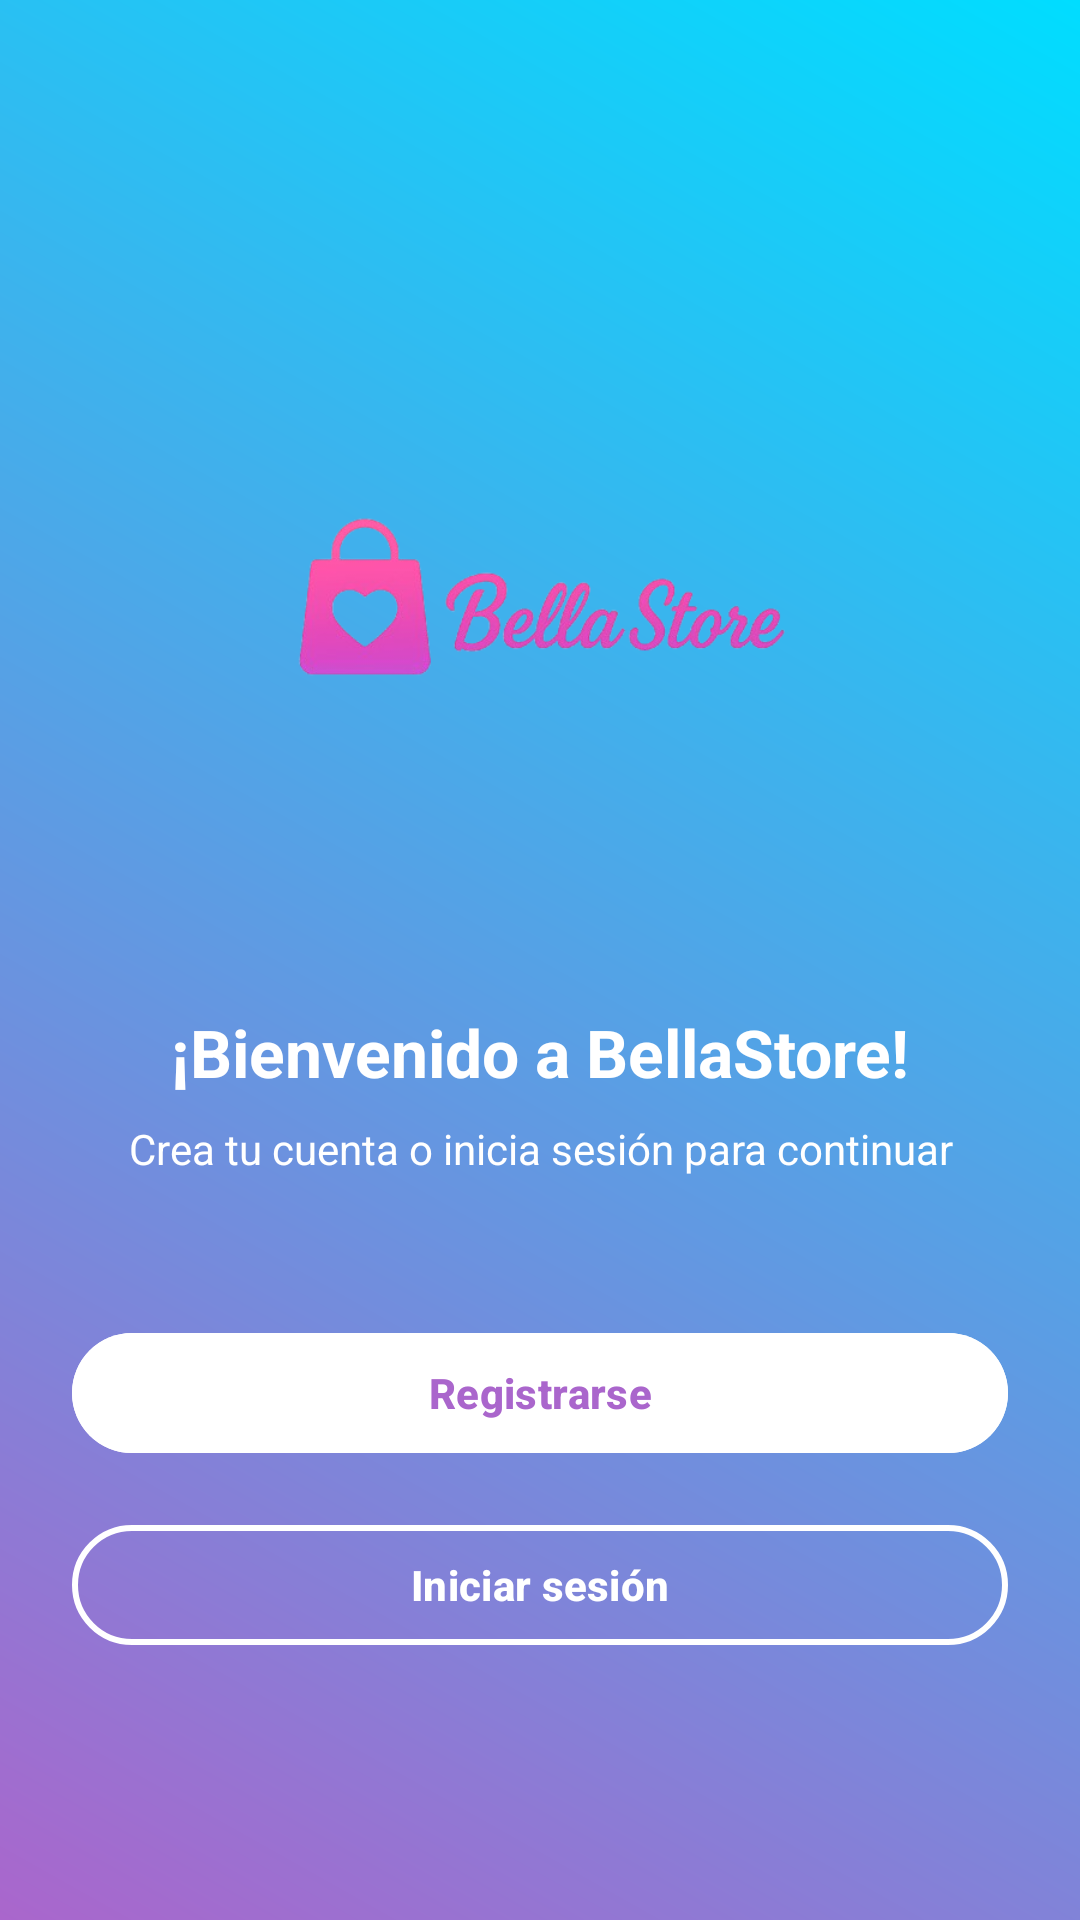

Produce the Android XML layout that renders to this screen, including the resource entries it uses.
<!-- AndroidManifest.xml: activity theme Theme.TiendaOnline.NoActionBar -->
<!-- res/layout/activity_welcome.xml -->
<?xml version="1.0" encoding="utf-8"?>
<androidx.constraintlayout.widget.ConstraintLayout
    xmlns:android="http://schemas.android.com/apk/res/android"
    xmlns:app="http://schemas.android.com/apk/res-auto"
    xmlns:tools="http://schemas.android.com/tools"
    android:layout_width="match_parent"
    android:layout_height="match_parent"
    android:background="@drawable/bg_gradient"
    android:padding="24dp"
    tools:context=".WelcomeActivity">

    
    <ImageView
        android:id="@+id/ivLogo"
        android:layout_width="200dp"
        android:layout_height="200dp"
        android:layout_marginTop="80dp"
        android:src="@drawable/logo"
        android:contentDescription="Logo de BellaStore"
        android:scaleType="fitCenter"
        app:layout_constraintTop_toTopOf="parent"
        app:layout_constraintStart_toStartOf="parent"
        app:layout_constraintEnd_toEndOf="parent" />

    
    <TextView
        android:id="@+id/tvWelcome"
        android:layout_width="0dp"
        android:layout_height="wrap_content"
        android:text="¡Bienvenido a BellaStore!"
        android:textColor="@android:color/white"
        android:textStyle="bold"
        android:textSize="22sp"
        android:gravity="center"
        app:layout_constraintTop_toBottomOf="@id/ivLogo"
        app:layout_constraintStart_toStartOf="parent"
        app:layout_constraintEnd_toEndOf="parent"
        android:layout_marginTop="32dp" />

    
    <TextView
        android:id="@+id/tvSubtitle"
        android:layout_width="0dp"
        android:layout_height="wrap_content"
        android:text="Crea tu cuenta o inicia sesión para continuar"
        android:textColor="@android:color/white"
        android:textSize="14sp"
        android:gravity="center"
        app:layout_constraintTop_toBottomOf="@id/tvWelcome"
        app:layout_constraintStart_toStartOf="parent"
        app:layout_constraintEnd_toEndOf="parent"
        android:layout_marginTop="8dp" />

    
    <com.google.android.material.button.MaterialButton
        android:id="@+id/btnRegister"
        android:layout_width="0dp"
        android:layout_height="wrap_content"
        android:text="Registrarse"
        android:textAllCaps="false"
        android:textStyle="bold"
        android:backgroundTint="@android:color/white"
        android:textColor="@android:color/holo_purple"
        app:cornerRadius="24dp"
        app:layout_constraintTop_toBottomOf="@id/tvSubtitle"
        app:layout_constraintStart_toStartOf="parent"
        app:layout_constraintEnd_toEndOf="parent"
        android:layout_marginTop="48dp" />

    
    <com.google.android.material.button.MaterialButton
        android:id="@+id/btnLogin"
        android:layout_width="0dp"
        android:layout_height="wrap_content"
        android:text="Iniciar sesión"
        android:textAllCaps="false"
        android:textStyle="bold"
        android:textColor="@android:color/white"
        app:cornerRadius="24dp"
        app:strokeColor="@android:color/white"
        app:strokeWidth="2dp"
        app:backgroundTint="@android:color/transparent"
        app:layout_constraintTop_toBottomOf="@id/btnRegister"
        app:layout_constraintStart_toStartOf="parent"
        app:layout_constraintEnd_toEndOf="parent"
        android:layout_marginTop="16dp" />

</androidx.constraintlayout.widget.ConstraintLayout>
<!-- resources referenced by this layout -->
<resources>
  <!-- drawable bg_gradient (drawable) -->
  <?xml version="1.0" encoding="utf-8"?>
  <shape xmlns:android="http://schemas.android.com/apk/res/android" android:shape="rectangle">
      <gradient
          android:startColor="@android:color/holo_purple"
          android:endColor="@android:color/holo_blue_bright"
          android:angle="45" />
  </shape>
  <!-- drawable logo: png bitmap (drawable, 56988 bytes) -->
  <style name="Theme.TiendaOnline.NoActionBar" parent="Theme.Material3.DayNight.NoActionBar">
          <item name="windowActionBar">false</item>
          <item name="windowNoTitle">true</item>
          <item name="android:statusBarColor">@android:color/transparent</item>
      </style>
</resources>
